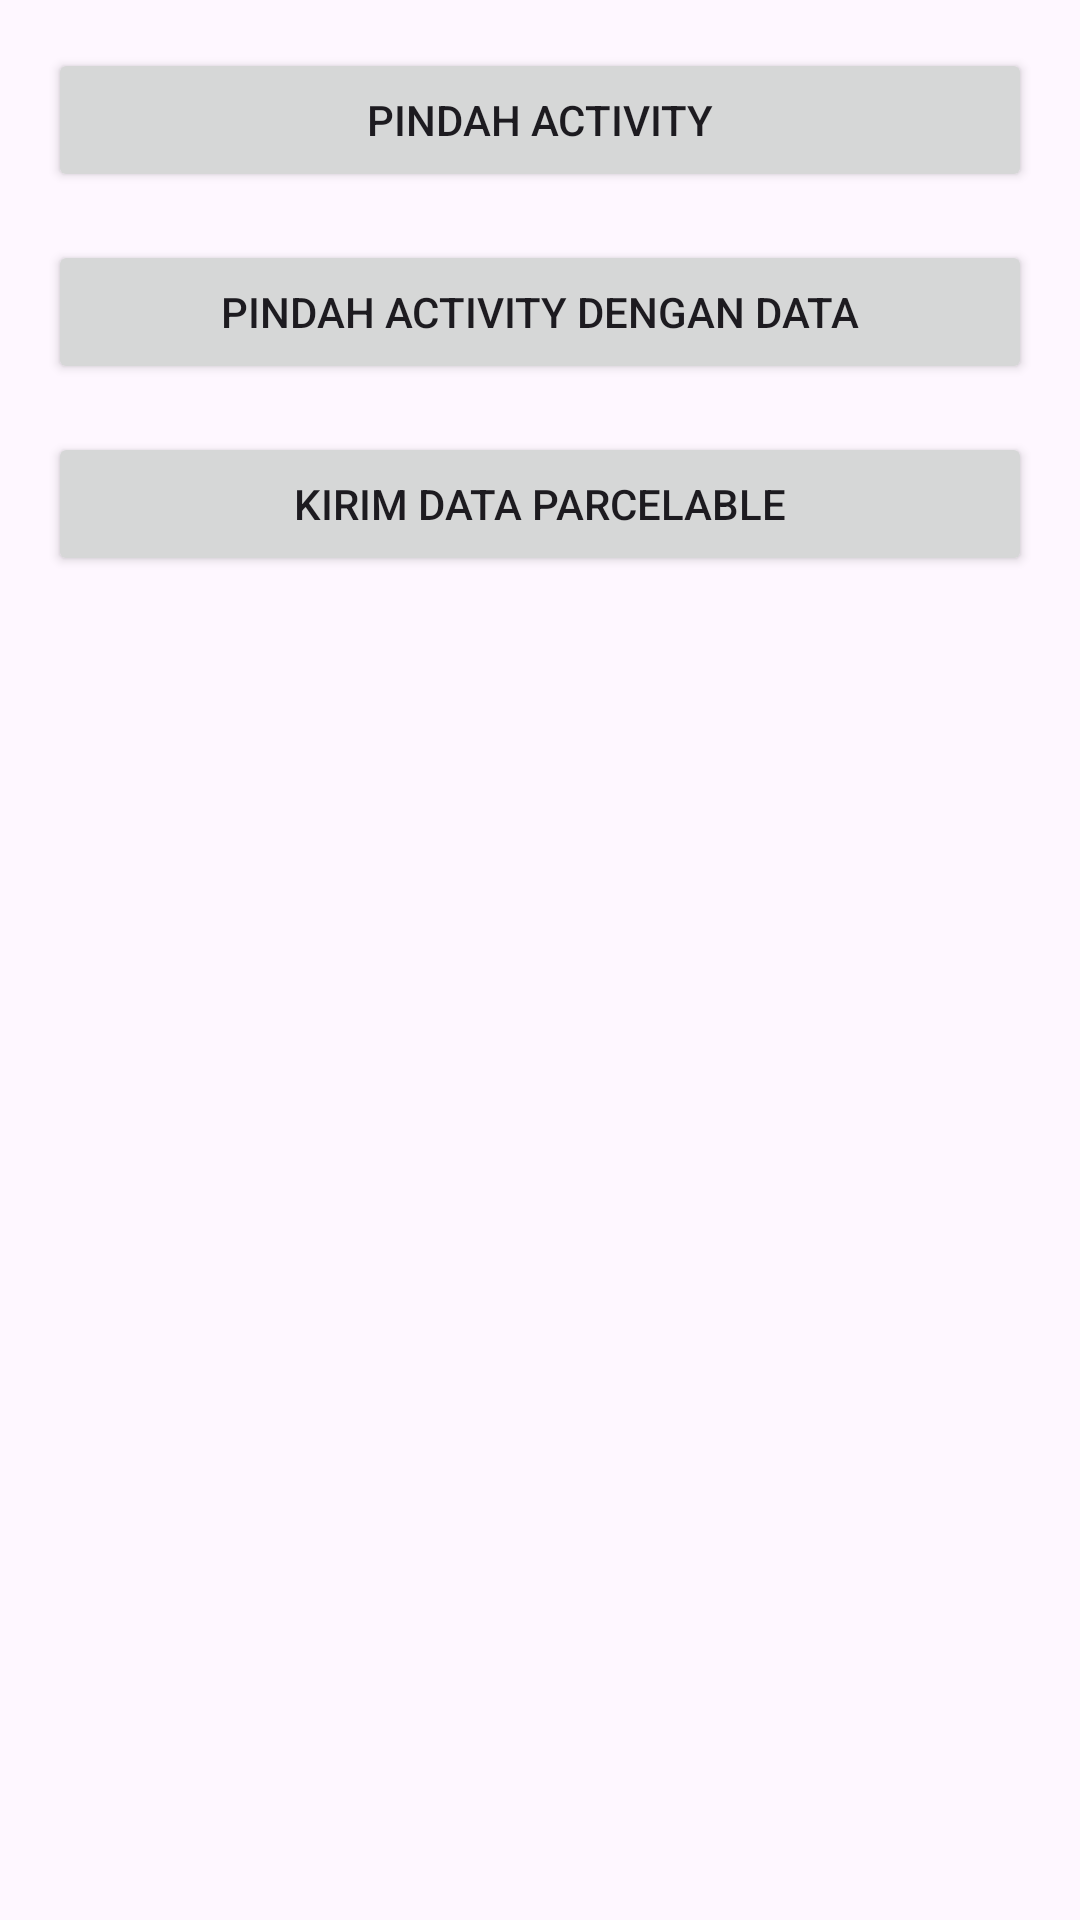

Layout XML and referenced resources for this Android screen:
<!-- AndroidManifest.xml: application theme Theme.PBM_INTENT_PUTEXTRA -->
<!-- res/layout/activity_main.xml -->
<?xml version="1.0" encoding="utf-8"?>
<LinearLayout xmlns:android="http://schemas.android.com/apk/res/android"
    xmlns:app="http://schemas.android.com/apk/res-auto"
    xmlns:tools="http://schemas.android.com/tools"
    android:id="@+id/main"
    android:layout_width="match_parent"
    android:layout_height="match_parent"
    android:orientation="vertical"
    android:padding="16dp"
    tools:context=".MainActivity">

    <Button
        android:id="@+id/btn_move_activity"
        android:layout_width="match_parent"
        android:layout_height="wrap_content"
        android:layout_marginBottom="16dp"
        android:text="Pindah Activity" />

    <Button
        android:id="@+id/btn_move_activity_data"
        android:layout_width="match_parent"
        android:layout_height="wrap_content"
        android:layout_marginBottom="16dp"
        android:text="Pindah Activity Dengan Data" />

    <Button
        android:id="@+id/btn_move_activity_object"
        android:layout_width="match_parent"
        android:layout_height="wrap_content"
        android:layout_marginBottom="16dp"
        android:text="Kirim Data Parcelable" />


</LinearLayout>
<!-- resources referenced by this layout -->
<resources>
  <style name="Theme.PBM_INTENT_PUTEXTRA" parent="Base.Theme.PBM_INTENT_PUTEXTRA" />
  <style name="Base.Theme.PBM_INTENT_PUTEXTRA" parent="Theme.Material3.DayNight.NoActionBar">
          
          
      </style>
</resources>
